Run: headless pygame with SDL's dummy video driver; simulated clock (each Clock.tick advances the game by its frame time, no real sleeping); random seed 0; keys injected as events and as key.get_pressed() state; no mouse input.
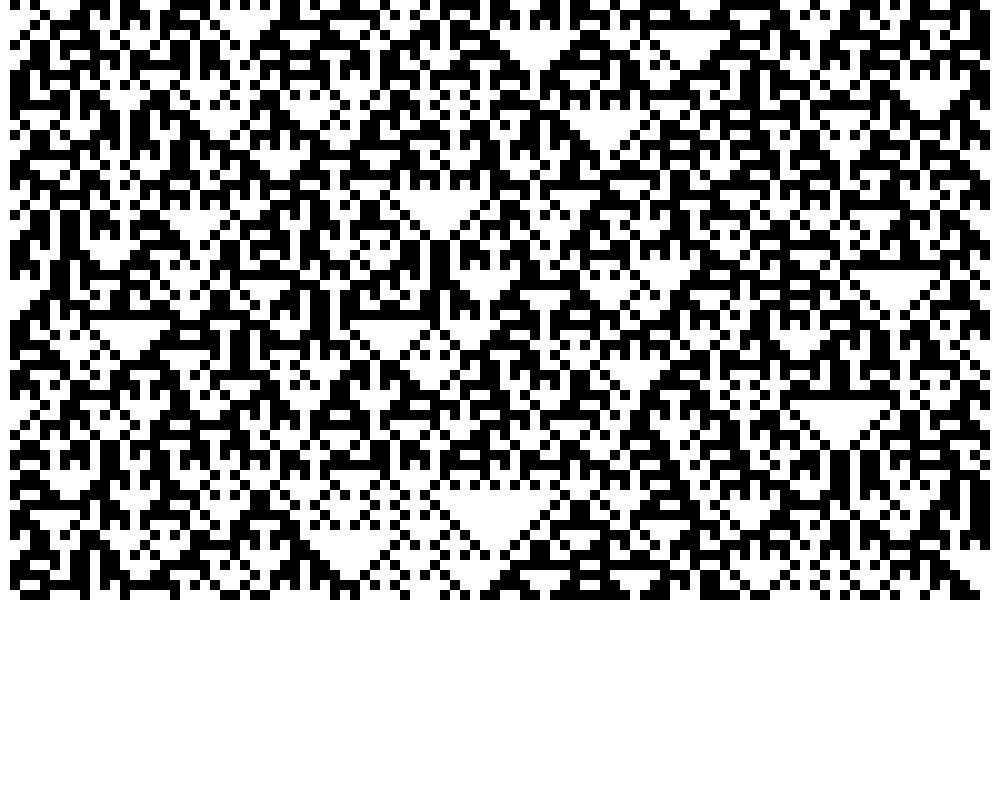
Frame 1 of 4 · flips 1–60 · no input
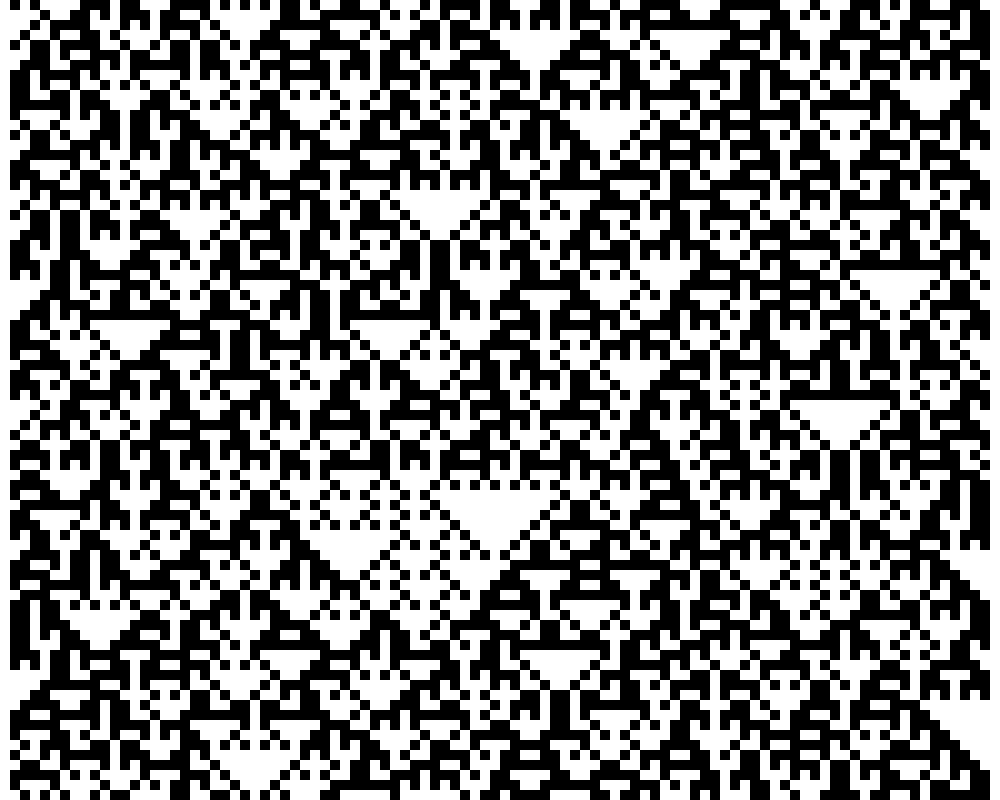
Frame 2 of 4 · flips 61–180 · tapped SPACE, RETURN · held RIGHT (→), D
Frame 3 of 4 · flips 181–300 · held DOWN (↓), S · screen unchanged from frame 2, image omitted
Frame 4 of 4 · flips 301–420 · held LEFT (←), A, UP (↑), W · screen unchanged from frame 3, image omitted

The pygame program that drew these frames:

import pygame
import sys
import random 
class CA:
    def __init__(self):
        self.w = 10
        self.generation = 0
        self.generations = []
        self.ruleset = [0, 1, 0, 1, 1, 0, 1, 0] # Change the rule set in the form of binary numbers from 0-255 to change patterns
        self.cells = [random.randint(0, 1) for _ in range(width // self.w)]
        self.cells[len(self.cells)//2] = 1
        # if you want to change the pattern using rules, use the following cell declaration, else previous
        # self.cells = self.initialize_cells()

    def initialize_cells(self):
        # Repeat the ruleset to fill the initial cells
        num_repeats = (width // self.w) // len(self.ruleset) + 1
        initial_cells = [bit for bit in (self.ruleset * num_repeats)[:width // self.w]]
        return initial_cells

    def generate(self):
        nextgen = [0] * len(self.cells)
        for i in range(1, len(self.cells)-1):
            left = self.cells[i-1]
            me = self.cells[i]
            right = self.cells[i+1]
            nextgen[i] = self.rules(left, me, right)
        self.cells = nextgen
        self.generations.append(self.cells.copy())
        self.generation += 1

    def rules(self, a, b, c):
        s = str(a) + str(b) + str(c)
        index = int(s, 2)
        return self.ruleset[index]

    def draw(self, screen):
        for gen_index, generation in enumerate(self.generations):
            for i in range(len(generation)):
                if generation[i] == 1:
                    pygame.draw.rect(screen, (0, 0, 0), (i*self.w, gen_index*self.w, self.w, self.w))
                else:
                    pygame.draw.rect(screen, (255, 255, 255), (i*self.w, gen_index*self.w, self.w, self.w))


# Pygame setup
pygame.init()
width = 1000
height = 800
screen = pygame.display.set_mode((width, height))
clock = pygame.time.Clock()

# Cellular Automaton setup
ca = CA()

# Main loop
while True:
    for event in pygame.event.get():
        if event.type == pygame.QUIT:
            pygame.quit()
            sys.exit()

    ca.generate()
    screen.fill((255, 255, 255))
    ca.draw(screen)

    pygame.display.flip()
    clock.tick(10)  # Adjust the speed of the simulation
